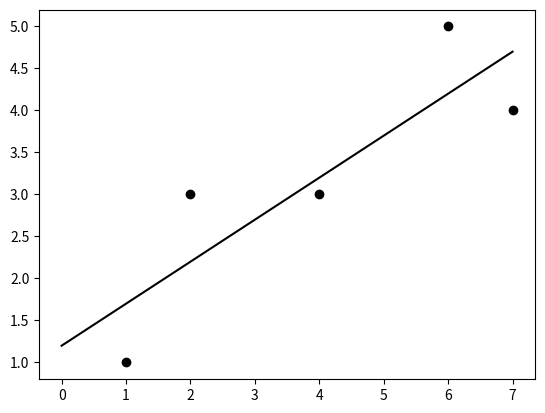

The script that saved this image:

import numpy as np
import matplotlib.pyplot as plt

def reg1dim2(x, y):
  n = len(x)
  a = ((np.dot(x, y) - y.sum() * x.sum() /n) / ((x**2).sum() - x.sum()**2 / n))
  b = (y.sum() - a * x.sum()) / n
  return a,b

x = np.array([1,2,4,6,7])
y = np.array([1,3,3,5,4])
a,b = reg1dim2(x, y)

plt.scatter(x, y, color="k")
xmax = x.max()
plt.plot([0, xmax], [b, a * xmax + b], color="k")
plt.show()
